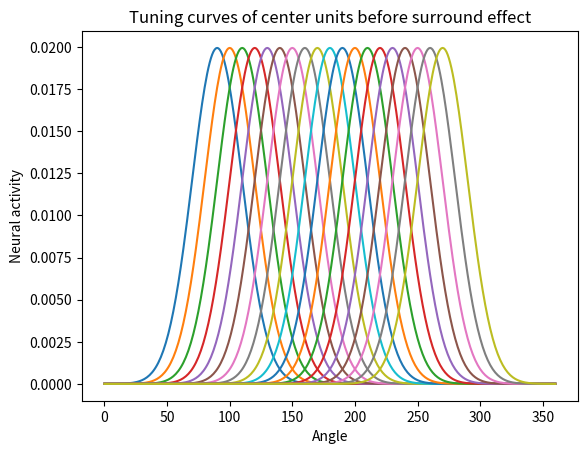
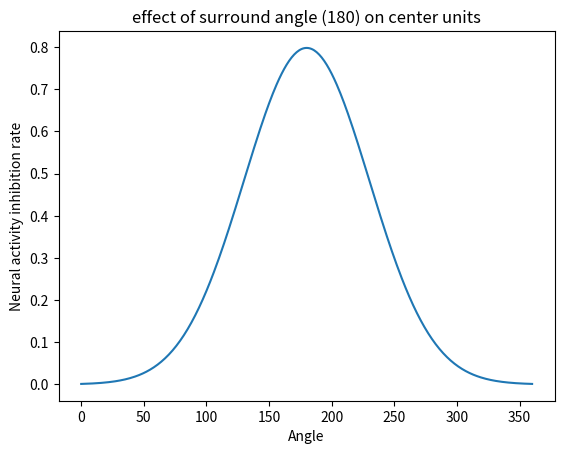
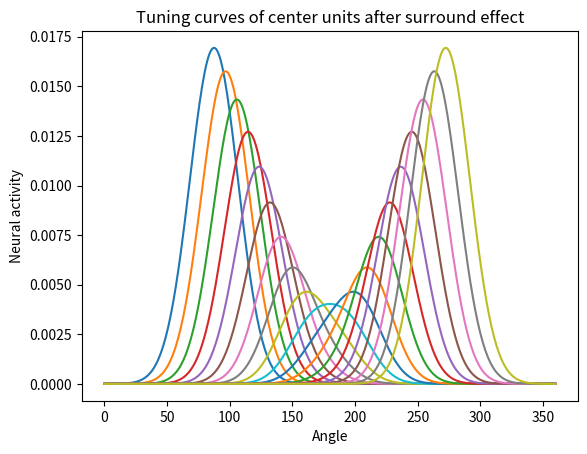
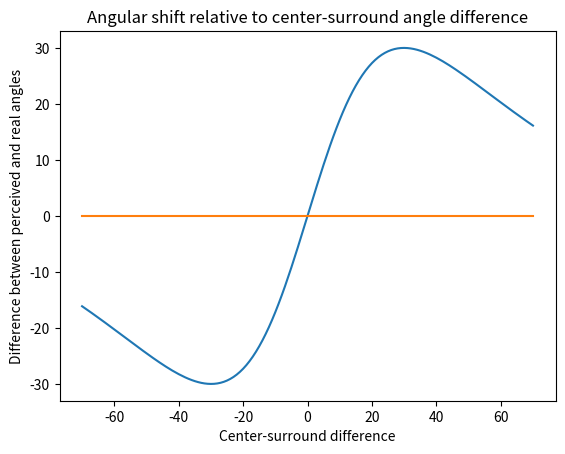

These charts were generated, in order, by the following Python code:
# -*- coding: utf-8 -*-
"""
Created on Wed Apr  3 11:38:01 2019

[redacted]
"""

"""
First step of creating the model, here the linear normal distribution (Gaussian distribution) is used, this whole script can thus be ignored.
Decoder is rather nonsensical and can be ignored.
Returns color tilt curve plot as well as center tuning curve plots before and after surround modulation.
"""

import numpy as np
import matplotlib.pyplot as plt

"""
Create normal distribution curve for center population
"""
x=np.linspace(0,360,361)
stCen=20
centery=[]
totalavg=[]
startAvg=90
for i in range(0,181):
    avg=startAvg+i
    totalavg.append(avg)
    y=1/np.sqrt(2*np.pi*stCen**2)*np.e**(-(x-avg)**2/(2*stCen**2))#Gaussian function for center units
    centery.append(y)    
"""
Create the surround effect curve and combine with center population
"""
stSur=50
avgSur=180
surroundy=1/np.sqrt(2*np.pi*stSur**2)*np.e**(-(x-avgSur)**2/(2*stSur**2))*100#Gaussian function for surround inhibition
resulty=[]
for i in range(0,len(centery)):
    ymodulated=centery[i]*(1-surroundy)#as surroundy is the inhibition rate, the activity of the unit at the point is multiplied by 1-inhibition rate
    resulty.append(ymodulated)
"""
Take the population activity readout for the given angle
"""
unitTracker=np.arange(startAvg,startAvg+len(totalavg))#popReadout[np.where(unitTracker==140)[0][0]] code example, each unit is labeled with numbers 1 to N.
def angular_difference(chosenUnit):#this decoding will be substituted by mass of center decoding.
    activityUnit=[]
    popTotal=[]
    for i in range(0,len(centery)):
        activityUnit.append(resulty[i][np.arange(chosenUnit-20,chosenUnit+21)])#array of the unit activity in the 1 sigma interval of stimulus angle
        unitReadout=sum(activityUnit[i][:])#sum of activity for each unit in 1 sigma interval of stimulus angle
        popTotal.append(unitReadout)#the whole unit activity in 1 sigma interval of stimulus angle as an array
    
    popTotalNormalized=popTotal/max(popTotal)#normalize the population activity so that maximal activity is considered as 1.
    
    popReadout=[]
    for i in range(0,len(popTotal)):
        c=popTotalNormalized[i]*(unitTracker[i]-unitTracker[np.where(unitTracker==chosenUnit)[0][0]])#difference between center unit angle and tuning angle of each unit is weighted by unit activity  
        popReadout.append(c)
    
    
    arealSum=sum(popReadout[np.where(unitTracker==chosenUnit)[0][0]-stCen:np.where(unitTracker==chosenUnit)[0][0]+stCen+1])#sum of angle weighted unit activity in 1 sigma interval of stimulus angle 
    return arealSum , chosenUnit-avgSur#gives you the shift and center-surround difference

"""
Instead of taking the unit for decoding, focus on the whole population and use the angle of the unit instead of angular difference between stimulus unit and stdev thing! center of mass decoding 
"""

"""
Induced angular shift against the center-surround discrepancy
"""
centSurDif=[]
angShift=[]
for i in range(stCen,len(unitTracker)-stCen):#
    ydif=angular_difference(chosenUnit=unitTracker[i])[0]
    xdif=angular_difference(chosenUnit=unitTracker[i])[1]
    centSurDif.append(xdif)
    angShift.append(ydif)
    
    
"""   
 Plottings all together down here ;)
"""
plotStep=10

for i in range(0,len(centery)+1,plotStep):
    plt.plot(x,centery[i])
plt.title('Tuning curves of center units before surround effect')
plt.xlabel('Angle')
plt.ylabel('Neural activity')

plt.figure()
plt.plot(x,surroundy)
plt.title('effect of surround angle (180) on center units')
plt.xlabel('Angle')
plt.ylabel('Neural activity inhibition rate')

plt.figure()
for i in range(0,len(resulty)+1,plotStep):
    plt.plot(x,resulty[i])
plt.title('Tuning curves of center units after surround effect')
plt.xlabel('Angle')
plt.ylabel('Neural activity')
 
plt.figure()
plt.plot(centSurDif,angShift)
plt.plot([-70,70],[0,0])
plt.title('Angular shift relative to center-surround angle difference')
plt.ylabel('Difference between perceived and real angles')
plt.xlabel('Center-surround difference')
        
"""
Short look which st values for center and surround make sense    
"""








